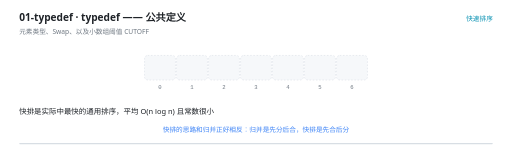
t = 0.00 s
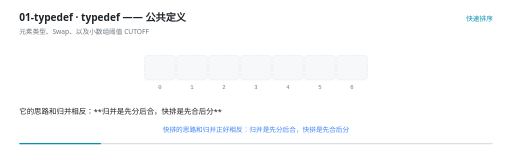
t = 1.56 s
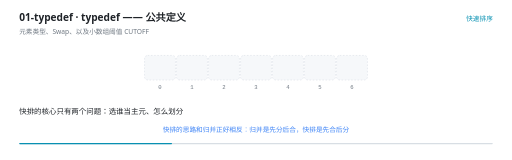
t = 2.91 s
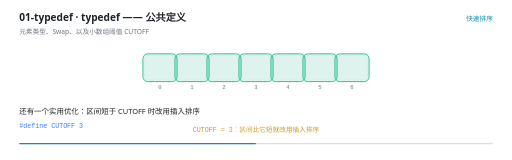
t = 4.50 s
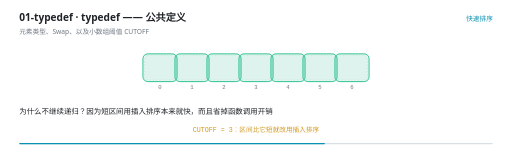
t = 5.81 s
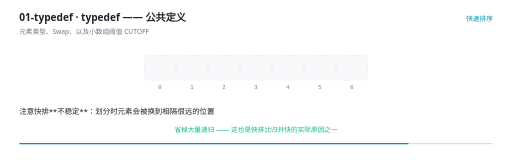
t = 7.40 s

The animated SVG that drew these frames (rendered in a browser with its animation timeline set to each time). Animation: 26 SMIL elements (animate=26); one cycle of 9.00 s, repeats indefinitely.

<svg xmlns="http://www.w3.org/2000/svg" viewBox="0 0 960 300" width="960" height="300" role="img" aria-label="typedef —— 公共定义"><rect width="960" height="300" fill="#FFFFFF"/><g>
    <rect x="36" y="268" width="888" height="2.5" rx="1.25" fill="#D8DEE4"/>
    <rect x="36" y="268" width="0" height="2.5" rx="1.25" fill="#0891B2">
      <animate attributeName="width" values="0;888" dur="9s" repeatCount="indefinite" calcMode="linear"/>
    </rect>
  </g><text x="36" y="40" font-family="'Segoe UI','Microsoft YaHei UI','PingFang SC',system-ui,sans-serif" font-size="19" font-weight="600" fill="#1F2328">01-typedef · typedef —— 公共定义</text><text x="36" y="63" font-family="'Segoe UI','Microsoft YaHei UI','PingFang SC',system-ui,sans-serif" font-size="12.5" fill="#6E7781">元素类型、Swap、以及小数组阈值 CUTOFF</text><text x="924" y="40" text-anchor="end" font-family="'Segoe UI','Microsoft YaHei UI','PingFang SC',system-ui,sans-serif" font-size="12.5" fill="#0891B2">快速排序</text><rect x="271" y="104" width="58" height="46" rx="6" fill="#F6F8FA" stroke="#D8DEE4" stroke-width="1" stroke-dasharray="3 3"/><text x="300" y="166" text-anchor="middle" font-family="ui-monospace,'Cascadia Code','JetBrains Mono',Consolas,monospace" font-size="10.5" fill="#6E7781">0</text><rect x="331" y="104" width="58" height="46" rx="6" fill="#F6F8FA" stroke="#D8DEE4" stroke-width="1" stroke-dasharray="3 3"/><text x="360" y="166" text-anchor="middle" font-family="ui-monospace,'Cascadia Code','JetBrains Mono',Consolas,monospace" font-size="10.5" fill="#6E7781">1</text><rect x="391" y="104" width="58" height="46" rx="6" fill="#F6F8FA" stroke="#D8DEE4" stroke-width="1" stroke-dasharray="3 3"/><text x="420" y="166" text-anchor="middle" font-family="ui-monospace,'Cascadia Code','JetBrains Mono',Consolas,monospace" font-size="10.5" fill="#6E7781">2</text><rect x="451" y="104" width="58" height="46" rx="6" fill="#F6F8FA" stroke="#D8DEE4" stroke-width="1" stroke-dasharray="3 3"/><text x="480" y="166" text-anchor="middle" font-family="ui-monospace,'Cascadia Code','JetBrains Mono',Consolas,monospace" font-size="10.5" fill="#6E7781">3</text><rect x="511" y="104" width="58" height="46" rx="6" fill="#F6F8FA" stroke="#D8DEE4" stroke-width="1" stroke-dasharray="3 3"/><text x="540" y="166" text-anchor="middle" font-family="ui-monospace,'Cascadia Code','JetBrains Mono',Consolas,monospace" font-size="10.5" fill="#6E7781">4</text><rect x="571" y="104" width="58" height="46" rx="6" fill="#F6F8FA" stroke="#D8DEE4" stroke-width="1" stroke-dasharray="3 3"/><text x="600" y="166" text-anchor="middle" font-family="ui-monospace,'Cascadia Code','JetBrains Mono',Consolas,monospace" font-size="10.5" fill="#6E7781">5</text><rect x="631" y="104" width="58" height="46" rx="6" fill="#F6F8FA" stroke="#D8DEE4" stroke-width="1" stroke-dasharray="3 3"/><text x="660" y="166" text-anchor="middle" font-family="ui-monospace,'Cascadia Code','JetBrains Mono',Consolas,monospace" font-size="10.5" fill="#6E7781">6</text><g opacity="0"><animate attributeName="opacity" values="0;0;1;1;0;0" keyTimes="0.0000;0.4311;0.4444;0.6978;0.7111;1.0000" dur="9s" repeatCount="indefinite" calcMode="linear"/><rect x="268" y="101" width="64" height="52" rx="9" fill="#10B981" fill-opacity="0.10" stroke="#10B981" stroke-width="1.6"/></g><g opacity="0"><animate attributeName="opacity" values="0;0;1;1;0;0" keyTimes="0.0000;0.4311;0.4444;0.6978;0.7111;1.0000" dur="9s" repeatCount="indefinite" calcMode="linear"/><rect x="328" y="101" width="64" height="52" rx="9" fill="#10B981" fill-opacity="0.10" stroke="#10B981" stroke-width="1.6"/></g><g opacity="0"><animate attributeName="opacity" values="0;0;1;1;0;0" keyTimes="0.0000;0.4311;0.4444;0.6978;0.7111;1.0000" dur="9s" repeatCount="indefinite" calcMode="linear"/><rect x="388" y="101" width="64" height="52" rx="9" fill="#10B981" fill-opacity="0.10" stroke="#10B981" stroke-width="1.6"/></g><g opacity="0"><animate attributeName="opacity" values="0;0;1;1;0;0" keyTimes="0.0000;0.4311;0.4444;0.6978;0.7111;1.0000" dur="9s" repeatCount="indefinite" calcMode="linear"/><rect x="448" y="101" width="64" height="52" rx="9" fill="#10B981" fill-opacity="0.10" stroke="#10B981" stroke-width="1.6"/></g><g opacity="0"><animate attributeName="opacity" values="0;0;1;1;0;0" keyTimes="0.0000;0.4311;0.4444;0.6978;0.7111;1.0000" dur="9s" repeatCount="indefinite" calcMode="linear"/><rect x="508" y="101" width="64" height="52" rx="9" fill="#10B981" fill-opacity="0.10" stroke="#10B981" stroke-width="1.6"/></g><g opacity="0"><animate attributeName="opacity" values="0;0;1;1;0;0" keyTimes="0.0000;0.4311;0.4444;0.6978;0.7111;1.0000" dur="9s" repeatCount="indefinite" calcMode="linear"/><rect x="568" y="101" width="64" height="52" rx="9" fill="#10B981" fill-opacity="0.10" stroke="#10B981" stroke-width="1.6"/></g><g opacity="0"><animate attributeName="opacity" values="0;0;1;1;0;0" keyTimes="0.0000;0.4311;0.4444;0.6978;0.7111;1.0000" dur="9s" repeatCount="indefinite" calcMode="linear"/><rect x="628" y="101" width="64" height="52" rx="9" fill="#10B981" fill-opacity="0.10" stroke="#10B981" stroke-width="1.6"/></g><g opacity="0"><animate attributeName="opacity" values="1;1;0" keyTimes="0.0000;10.9844;11.0000" dur="9s" repeatCount="indefinite" calcMode="linear"/><rect x="271" y="104" width="58" height="46" rx="6" fill="#FFFFFF" stroke="#D0D7DE" stroke-width="1.4"/><text x="300" y="132.5" text-anchor="middle" font-family="ui-monospace,'Cascadia Code','JetBrains Mono',Consolas,monospace" font-size="15" fill="#1F2328">5</text></g><g opacity="0"><animate attributeName="opacity" values="1;1;0" keyTimes="0.0000;10.9844;11.0000" dur="9s" repeatCount="indefinite" calcMode="linear"/><rect x="331" y="104" width="58" height="46" rx="6" fill="#FFFFFF" stroke="#D0D7DE" stroke-width="1.4"/><text x="360" y="132.5" text-anchor="middle" font-family="ui-monospace,'Cascadia Code','JetBrains Mono',Consolas,monospace" font-size="15" fill="#1F2328">1</text></g><g opacity="0"><animate attributeName="opacity" values="1;1;0" keyTimes="0.0000;10.9844;11.0000" dur="9s" repeatCount="indefinite" calcMode="linear"/><rect x="391" y="104" width="58" height="46" rx="6" fill="#FFFFFF" stroke="#D0D7DE" stroke-width="1.4"/><text x="420" y="132.5" text-anchor="middle" font-family="ui-monospace,'Cascadia Code','JetBrains Mono',Consolas,monospace" font-size="15" fill="#1F2328">4</text></g><g opacity="0"><animate attributeName="opacity" values="1;1;0" keyTimes="0.0000;10.9844;11.0000" dur="9s" repeatCount="indefinite" calcMode="linear"/><rect x="451" y="104" width="58" height="46" rx="6" fill="#FFFFFF" stroke="#D0D7DE" stroke-width="1.4"/><text x="480" y="132.5" text-anchor="middle" font-family="ui-monospace,'Cascadia Code','JetBrains Mono',Consolas,monospace" font-size="15" fill="#1F2328">2</text></g><g opacity="0"><animate attributeName="opacity" values="1;1;0" keyTimes="0.0000;10.9844;11.0000" dur="9s" repeatCount="indefinite" calcMode="linear"/><rect x="511" y="104" width="58" height="46" rx="6" fill="#FFFFFF" stroke="#D0D7DE" stroke-width="1.4"/><text x="540" y="132.5" text-anchor="middle" font-family="ui-monospace,'Cascadia Code','JetBrains Mono',Consolas,monospace" font-size="15" fill="#1F2328">8</text></g><g opacity="0"><animate attributeName="opacity" values="1;1;0" keyTimes="0.0000;10.9844;11.0000" dur="9s" repeatCount="indefinite" calcMode="linear"/><rect x="571" y="104" width="58" height="46" rx="6" fill="#FFFFFF" stroke="#D0D7DE" stroke-width="1.4"/><text x="600" y="132.5" text-anchor="middle" font-family="ui-monospace,'Cascadia Code','JetBrains Mono',Consolas,monospace" font-size="15" fill="#1F2328">3</text></g><g opacity="0"><animate attributeName="opacity" values="1;1;0" keyTimes="0.0000;10.9844;11.0000" dur="9s" repeatCount="indefinite" calcMode="linear"/><rect x="631" y="104" width="58" height="46" rx="6" fill="#FFFFFF" stroke="#D0D7DE" stroke-width="1.4"/><text x="660" y="132.5" text-anchor="middle" font-family="ui-monospace,'Cascadia Code','JetBrains Mono',Consolas,monospace" font-size="15" fill="#1F2328">9</text></g><g opacity="0"><animate attributeName="opacity" values="1;1;0;0" keyTimes="0.0000;0.4289;0.4444;1.0000" dur="9s" repeatCount="indefinite" calcMode="linear"/><text x="480" y="248" text-anchor="middle" font-family="'Segoe UI','Microsoft YaHei UI','PingFang SC',system-ui,sans-serif" font-size="12.5" font-weight="400" fill="#3B82F6">快排的思路和归并正好相反：归并是先分后合，快排是先合后分</text></g><g opacity="0"><animate attributeName="opacity" values="0;0;1;1;0;0" keyTimes="0.0000;0.4289;0.4444;0.8067;0.8222;1.0000" dur="9s" repeatCount="indefinite" calcMode="linear"/><text x="480" y="248" text-anchor="middle" font-family="ui-monospace,'Cascadia Code','JetBrains Mono',Consolas,monospace" font-size="12.5" font-weight="400" fill="#D29922">CUTOFF = 3：区间比它短就改用插入排序</text></g><g opacity="0"><animate attributeName="opacity" values="0;0;1;1;0" keyTimes="0.0000;0.8067;0.8222;0.9844;1.0000" dur="9s" repeatCount="indefinite" calcMode="linear"/><text x="480" y="248" text-anchor="middle" font-family="'Segoe UI','Microsoft YaHei UI','PingFang SC',system-ui,sans-serif" font-size="12.5" font-weight="400" fill="#10B981">省掉大量递归 —— 这也是快排比归并快的实际原因之一</text></g><g opacity="0"><animate attributeName="opacity" values="1;1;0;0" keyTimes="0.0000;0.1356;0.1556;1.0000" dur="9s" repeatCount="indefinite" calcMode="linear"/><text x="36" y="214" font-family="'Segoe UI','Microsoft YaHei UI','PingFang SC',system-ui,sans-serif" font-size="14" fill="#1F2328">快排是实际中最快的通用排序，平均 O(n log n) 且常数很小</text></g><g opacity="0"><animate attributeName="opacity" values="0;0;1;1;0;0" keyTimes="0.0000;0.1356;0.1556;0.2689;0.2889;1.0000" dur="9s" repeatCount="indefinite" calcMode="linear"/><text x="36" y="214" font-family="'Segoe UI','Microsoft YaHei UI','PingFang SC',system-ui,sans-serif" font-size="14" fill="#1F2328">它的思路和归并相反：**归并是先分后合，快排是先合后分**</text></g><g opacity="0"><animate attributeName="opacity" values="0;0;1;1;0;0" keyTimes="0.0000;0.2689;0.2889;0.4244;0.4444;1.0000" dur="9s" repeatCount="indefinite" calcMode="linear"/><text x="36" y="214" font-family="'Segoe UI','Microsoft YaHei UI','PingFang SC',system-ui,sans-serif" font-size="14" fill="#1F2328">快排的核心只有两个问题：选谁当主元、怎么划分</text></g><g opacity="0"><animate attributeName="opacity" values="0;0;1;1;0;0" keyTimes="0.0000;0.4244;0.4444;0.5800;0.6000;1.0000" dur="9s" repeatCount="indefinite" calcMode="linear"/><text x="36" y="214" font-family="'Segoe UI','Microsoft YaHei UI','PingFang SC',system-ui,sans-serif" font-size="14" fill="#1F2328">还有一个实用优化：区间短于 CUTOFF 时改用插入排序</text><text x="36" y="240" font-family="ui-monospace,'Cascadia Code','JetBrains Mono',Consolas,monospace" font-size="12.5" fill="#3B82F6">#define CUTOFF 3</text></g><g opacity="0"><animate attributeName="opacity" values="0;0;1;1;0;0" keyTimes="0.0000;0.5800;0.6000;0.6911;0.7111;1.0000" dur="9s" repeatCount="indefinite" calcMode="linear"/><text x="36" y="214" font-family="'Segoe UI','Microsoft YaHei UI','PingFang SC',system-ui,sans-serif" font-size="14" fill="#1F2328">为什么不继续递归？因为短区间用插入排序本来就快，而且省掉函数调用开销</text></g><g opacity="0"><animate attributeName="opacity" values="0;0;1;1;0;0" keyTimes="0.0000;0.6911;0.7111;0.8022;0.8222;1.0000" dur="9s" repeatCount="indefinite" calcMode="linear"/><text x="36" y="214" font-family="'Segoe UI','Microsoft YaHei UI','PingFang SC',system-ui,sans-serif" font-size="14" fill="#1F2328">这也解释了快排为什么比归并快 —— 归并老老实实递归到只剩一个元素</text></g><g opacity="0"><animate attributeName="opacity" values="0;0;1;1;0;0" keyTimes="0.0000;0.8022;0.8222;0.8911;0.9111;1.0000" dur="9s" repeatCount="indefinite" calcMode="linear"/><text x="36" y="214" font-family="'Segoe UI','Microsoft YaHei UI','PingFang SC',system-ui,sans-serif" font-size="14" fill="#1F2328">注意快排**不稳定**：划分时元素会被换到相隔很远的位置</text></g><g opacity="0"><animate attributeName="opacity" values="0;0;1;1;0" keyTimes="0.0000;0.8911;0.9111;0.9800;1.0000" dur="9s" repeatCount="indefinite" calcMode="linear"/><text x="36" y="214" font-family="'Segoe UI','Microsoft YaHei UI','PingFang SC',system-ui,sans-serif" font-size="14" fill="#1F2328">两个相等的元素很可能因此交换了相对顺序</text></g></svg>
